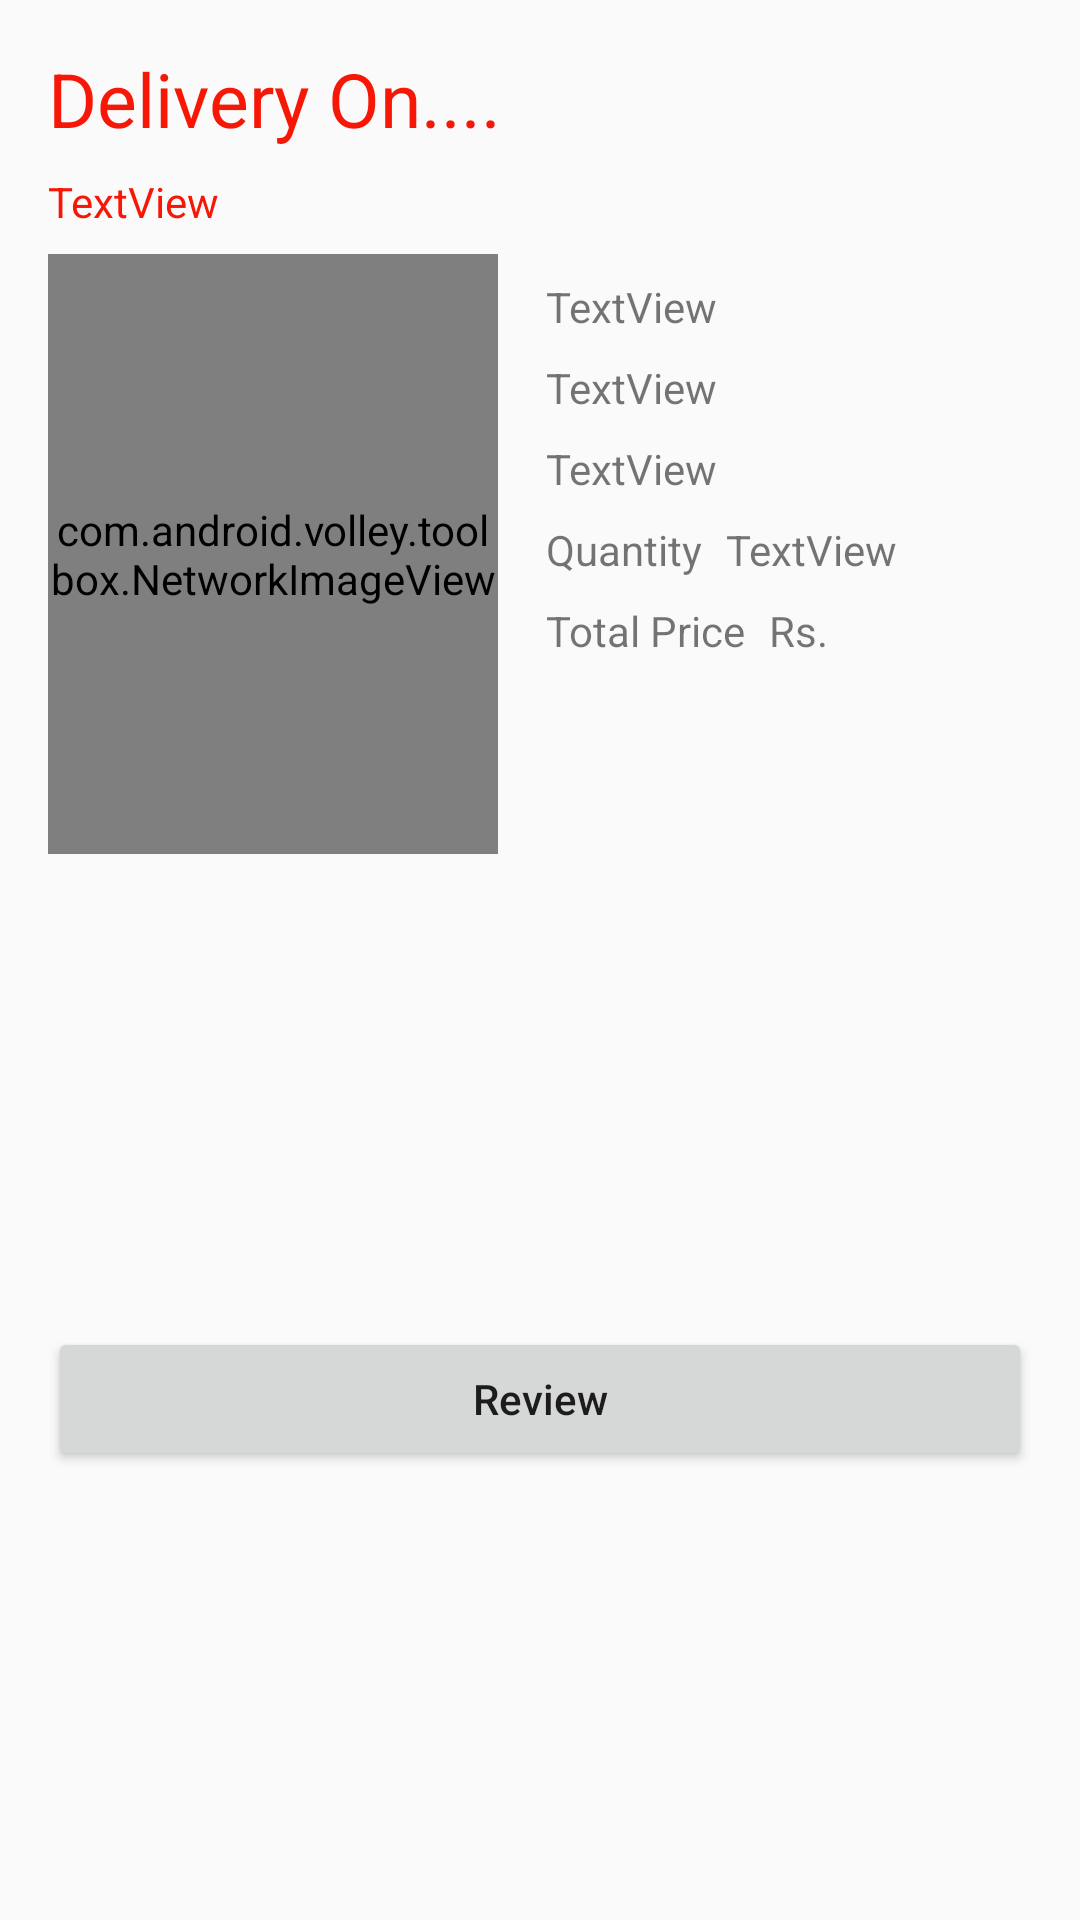

Here is an Android app screen rendered from its layout file. Give the layout XML and the strings, colors and styles it references.
<!-- AndroidManifest.xml: application theme Theme.OnlineShoping -->
<!-- res/layout/orders_list.xml -->
<?xml version="1.0" encoding="utf-8"?>
<androidx.constraintlayout.widget.ConstraintLayout
    xmlns:android="http://schemas.android.com/apk/res/android"
    xmlns:app="http://schemas.android.com/apk/res-auto"
    xmlns:tools="http://schemas.android.com/tools"
    android:layout_marginTop="10dp"
    android:layout_width="match_parent"
    android:layout_height="wrap_content">

    <com.android.volley.toolbox.NetworkImageView
        android:id="@+id/networkImageViewOL"
        android:layout_width="150dp"
        android:layout_height="200dp"
        android:layout_marginStart="16dp"
        android:layout_marginLeft="16dp"
        android:layout_marginTop="8dp"
        app:layout_constraintStart_toStartOf="parent"
        app:layout_constraintTop_toBottomOf="@+id/textViewDeliveryDateOL" />

    <TextView
        android:id="@+id/textViewBrandOL"
        android:layout_width="wrap_content"
        android:layout_height="wrap_content"
        android:layout_marginStart="16dp"
        android:layout_marginLeft="16dp"
        android:layout_marginTop="16dp"
        android:text="TextView"
        app:layout_constraintStart_toEndOf="@+id/networkImageViewOL"
        app:layout_constraintTop_toBottomOf="@+id/textViewDeliveryDateOL" />

    <TextView
        android:id="@+id/textViewNameOL"
        android:layout_width="wrap_content"
        android:layout_height="wrap_content"
        android:layout_marginStart="16dp"
        android:layout_marginLeft="16dp"
        android:layout_marginTop="8dp"
        android:text="TextView"
        app:layout_constraintStart_toEndOf="@+id/networkImageViewOL"
        app:layout_constraintTop_toBottomOf="@+id/textViewBrandOL" />

    <TextView
        android:id="@+id/textViewQuantityOL"
        android:layout_width="wrap_content"
        android:layout_height="wrap_content"
        android:layout_marginStart="16dp"
        android:layout_marginLeft="16dp"
        android:layout_marginTop="8dp"
        android:text="TextView"
        app:layout_constraintStart_toEndOf="@+id/networkImageViewOL"
        app:layout_constraintTop_toBottomOf="@+id/textViewNameOL" />

    <TextView
        android:id="@+id/textView11"
        android:layout_width="wrap_content"
        android:layout_height="wrap_content"
        android:layout_marginStart="16dp"
        android:layout_marginLeft="16dp"
        android:layout_marginTop="8dp"
        android:text="@string/qyt"
        app:layout_constraintStart_toEndOf="@+id/networkImageViewOL"
        app:layout_constraintTop_toBottomOf="@+id/textViewQuantityOL" />

    <TextView
        android:id="@+id/textViewNosOfProductOL"
        android:layout_width="wrap_content"
        android:layout_height="wrap_content"
        android:layout_marginStart="8dp"
        android:layout_marginLeft="8dp"
        android:layout_marginTop="8dp"
        android:text="TextView"
        app:layout_constraintStart_toEndOf="@+id/textView11"
        app:layout_constraintTop_toBottomOf="@+id/textViewQuantityOL" />

    <TextView
        android:id="@+id/textView13"
        android:layout_width="wrap_content"
        android:layout_height="wrap_content"
        android:layout_marginStart="16dp"
        android:layout_marginLeft="16dp"
        android:layout_marginTop="8dp"
        android:text="@string/totalPrice"
        app:layout_constraintStart_toEndOf="@+id/networkImageViewOL"
        app:layout_constraintTop_toBottomOf="@+id/textView11" />

    <TextView
        android:id="@+id/textViewTotalPriceOL"
        android:layout_width="wrap_content"
        android:layout_height="wrap_content"
        android:layout_marginStart="8dp"
        android:layout_marginLeft="8dp"
        android:layout_marginTop="8dp"
        android:text="@string/Rs"
        app:layout_constraintStart_toEndOf="@+id/textView13"
        app:layout_constraintTop_toBottomOf="@+id/textView11" />

    <TextView
        android:id="@+id/textViewDeliveryOL"
        android:layout_width="wrap_content"
        android:layout_height="wrap_content"
        android:layout_marginStart="16dp"
        android:layout_marginLeft="16dp"
        android:layout_marginTop="16dp"
        android:textSize="25dp"
        android:textColor="@color/red"
        android:text="@string/deliveryOn"
        app:layout_constraintStart_toStartOf="parent"
        app:layout_constraintTop_toTopOf="parent" />

    <TextView
        android:id="@+id/textViewDeliveryDateOL"
        android:layout_width="wrap_content"
        android:layout_height="wrap_content"
        android:layout_marginStart="16dp"
        android:layout_marginLeft="16dp"
        android:layout_marginTop="8dp"
        android:text="TextView"
        android:textColor="@color/red"
        app:layout_constraintStart_toStartOf="parent"
        app:layout_constraintTop_toBottomOf="@+id/textViewDeliveryOL" />

    <Button
        android:id="@+id/buttonAddReviewOL"
        android:layout_width="match_parent"
        android:layout_height="wrap_content"
        android:layout_marginStart="16dp"
        android:layout_marginLeft="16dp"
        android:layout_marginTop="16dp"
        android:layout_marginEnd="16dp"
        android:layout_marginRight="16dp"
        android:layout_marginBottom="8dp"
        android:text="@string/review"
        android:textAllCaps="false"
        app:layout_constraintBottom_toBottomOf="parent"
        app:layout_constraintEnd_toEndOf="parent"
        app:layout_constraintStart_toStartOf="parent"
        app:layout_constraintTop_toBottomOf="@+id/networkImageViewOL" />

</androidx.constraintlayout.widget.ConstraintLayout>
<!-- resources referenced by this layout -->
<resources>
  <color name="red">#F61707</color>
  <string name="Rs">Rs.</string>
  <string name="deliveryOn">Delivery On....</string>
  <string name="qyt">Quantity</string>
  <string name="review">Review</string>
  <string name="totalPrice">Total Price</string>
  <style name="Theme.OnlineShoping" parent="Theme.MaterialComponents.Light.NoActionBar.Bridge">
          
          <item name="colorPrimary">@color/purple_500</item>
          <item name="colorPrimaryVariant">@color/purple_700</item>
          <item name="colorOnPrimary">@color/white</item>
          
          <item name="colorSecondary">@color/teal_200</item>
          <item name="colorSecondaryVariant">@color/teal_700</item>
          <item name="colorOnSecondary">@color/black</item>
          
          <item name="android:statusBarColor" tools:targetApi="l">?attr/colorPrimaryVariant</item>
          
      </style>
  <color name="purple_500">#FF6200EE</color>
  <color name="purple_700">#FF3700B3</color>
  <color name="white">#FFFFFFFF</color>
  <color name="teal_200">#FF03DAC5</color>
  <color name="teal_700">#FF018786</color>
  <color name="black">#FF000000</color>
</resources>
